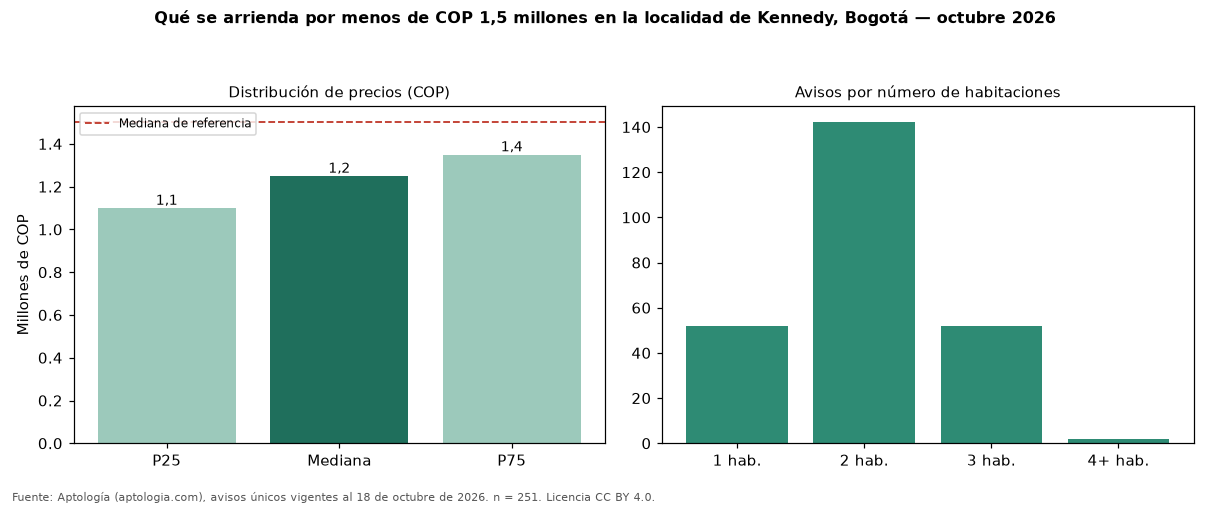

The file beside this chart, header and first rows:
seccion, metrica, valor_cop, n
precio, p25, 1100000, 251
precio, mediana, 1250000, 251
precio, p75, 1350000, 251
cop_por_m2, p25, 22431, 251
cop_por_m2, mediana, 28416, 251
cop_por_m2, p75, 33721, 251
area, area_mediana_m2, 43.0, 251
habitaciones, 1, 1100000, 52
habitaciones, 2, 1300000, 142
habitaciones, 3, 1235950, 52
administracion, mediana, 148200, 76
estrato, moda, 3, 
parqueadero, porcentaje_con_parqueadero, 7.2, 251
referencia, mediana_referencia, 1500000, 551
referencia, mediana_cop_por_m2_referencia, 31429, 551
